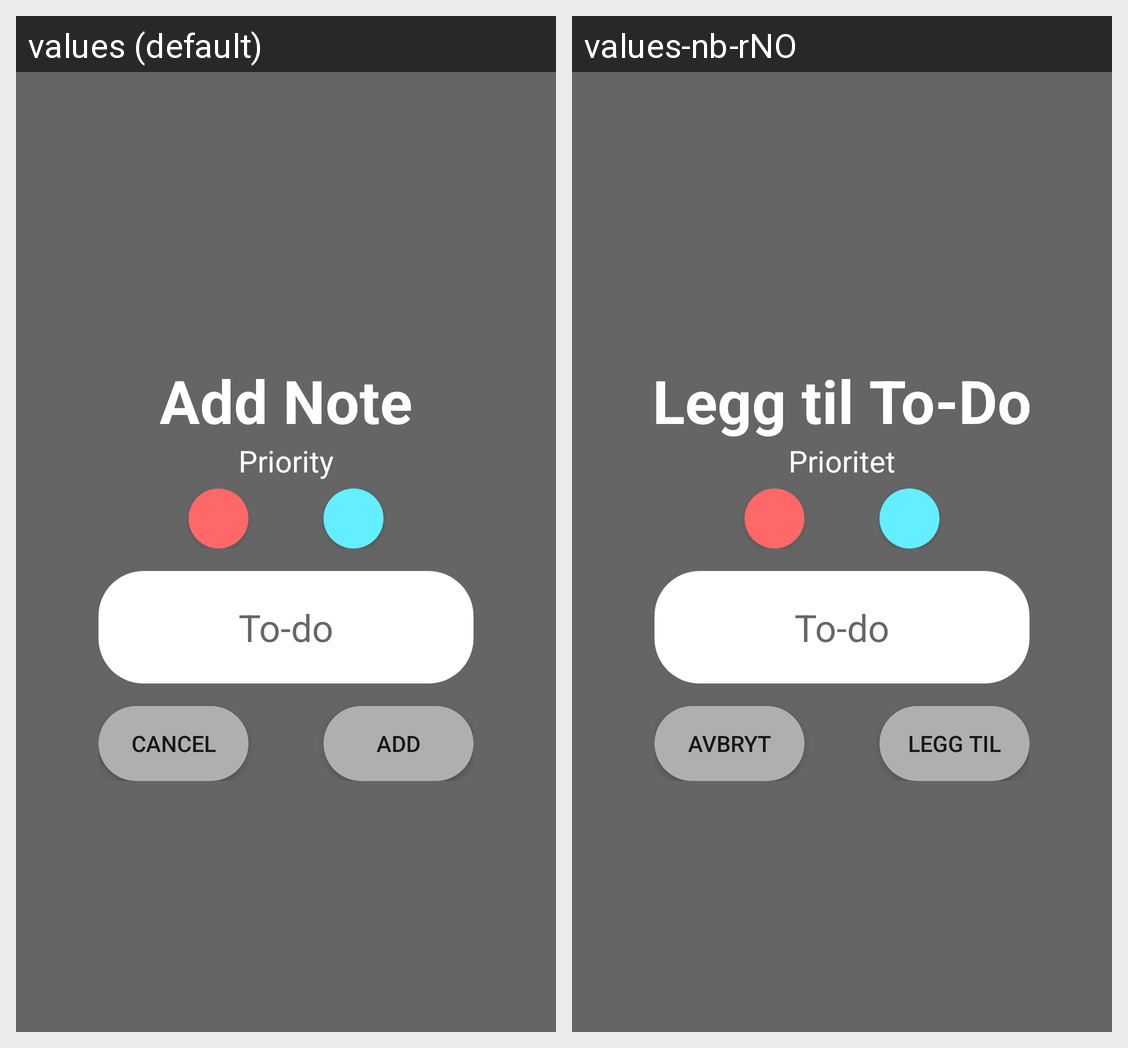

Here is an Android app screen in its default locale and in the app's own translations. Write out the translated-string differences for the strings that appear on this screen.
Android screen res/layout/activity_addoredit.xml rendered under 2 locales, left to right: values (default), values-nb-rNO. Device: Nexus 5 (rendered at 1080×1920; each locale shown at half size, 540×960, under a caption strip naming it); theme AppTheme.
Strings drawn on this screen, with the default value and each locale's value (text and hints the layout hard-codes, and strings that could not be matched under every locale, appear in the picture but are not listed):

add_note
  values: Add Note
  values-nb-rNO: Legg til To-Do

priority
  values: Priority
  values-nb-rNO: Prioritet

hint
  values: To-do
  values-nb-rNO: To-do

cancel
  values: Cancel
  values-nb-rNO: Avbryt

add
  values: Add
  values-nb-rNO: Legg til
